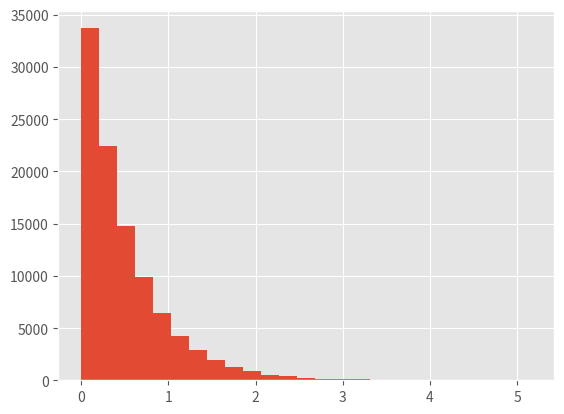

Python code for this plot: (Note: this script raises an exception after producing the figure.)
#! /usr/bin/env python
from __future__ import print_function, division
import numpy as np
import matplotlib.pyplot as plt
plt.style.use('ggplot')
"""transform uniform to exponential
"""


def trans(x, a):
    return -a * np.log(x)


def exponential(y, a):
    return 1 / a * np.exp(-y / a)

if __name__ == '__main__':
    length = 100000
    a = 0.5
    x = np.random.random(length)
    y = trans(x, a)
    plt.close('all')
    plt.hist(y, bins=25, normed=True)
    samp_y = np.linspace(0.001, 5, 100)
    plt.plot(samp_y, exponential(samp_y, a))
    plt.xlabel('$y$')
    plt.ylabel('$P(y)$')
    plt.show()
